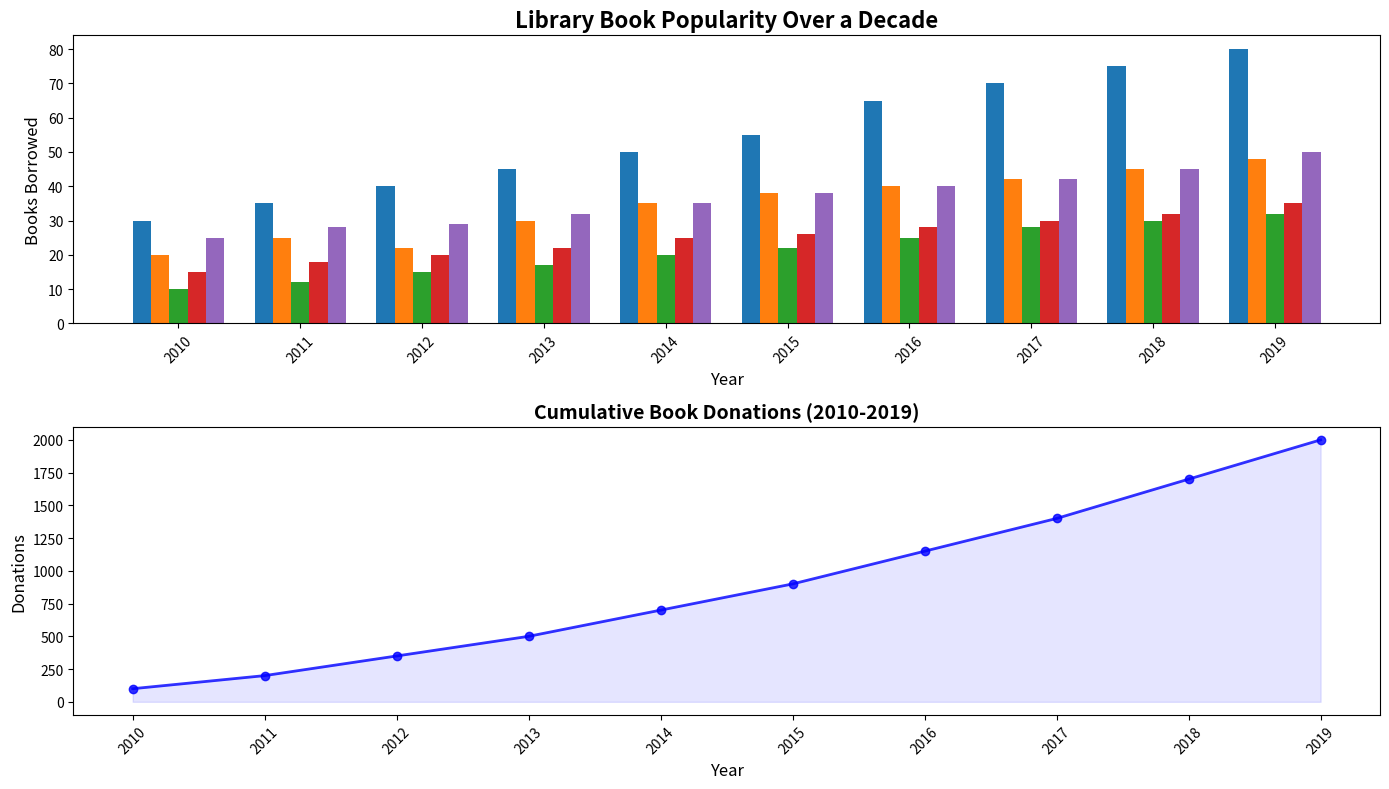

Write the Python code that produced this figure.
import matplotlib.pyplot as plt
import numpy as np

# Define the years of the study
years = np.arange(2010, 2020)

# Constructing book popularity data over the years
fiction = [30, 35, 40, 45, 50, 55, 65, 70, 75, 80]
non_fiction = [20, 25, 22, 30, 35, 38, 40, 42, 45, 48]
science = [10, 12, 15, 17, 20, 22, 25, 28, 30, 32]
history = [15, 18, 20, 22, 25, 26, 28, 30, 32, 35]
fantasy = [25, 28, 29, 32, 35, 38, 40, 42, 45, 50]

# Cumulative book donation data over the years
cumulative_donations = [100, 200, 350, 500, 700, 900, 1150, 1400, 1700, 2000]

# Prepare data for bar plotting
bar_width = 0.15
index = np.arange(len(years))

plt.figure(figsize=(14, 8))

# Main bar chart for genres popularity
plt.subplot(2, 1, 1)
plt.bar(index - 2*bar_width, fiction, bar_width)
plt.bar(index - bar_width, non_fiction, bar_width)
plt.bar(index, science, bar_width)
plt.bar(index + bar_width, history, bar_width)
plt.bar(index + 2*bar_width, fantasy, bar_width)

plt.title('Library Book Popularity Over a Decade', fontsize=16, fontweight='bold')
plt.xlabel('Year', fontsize=12)
plt.ylabel('Books Borrowed', fontsize=12)
plt.xticks(index, years, rotation=45)

# Subplot: Cumulative donations line graph
plt.subplot(2, 1, 2)
plt.plot(years, cumulative_donations, marker='o', color='b', linewidth=2, alpha=0.8)
plt.fill_between(years, cumulative_donations, color='blue', alpha=0.1)

plt.title('Cumulative Book Donations (2010-2019)', fontsize=14, fontweight='bold')
plt.xlabel('Year', fontsize=12)
plt.ylabel('Donations', fontsize=12)
plt.xticks(years, rotation=45)

# Optimize the layout
plt.tight_layout()

# Display the chart
plt.show()
